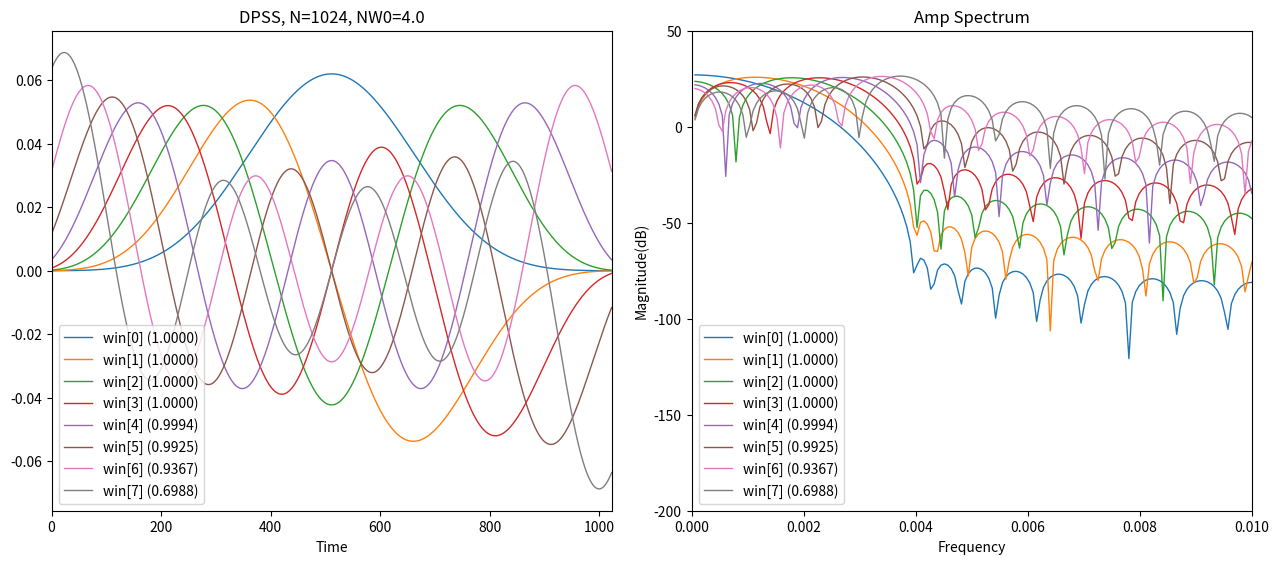

Generate this figure with matplotlib:
#!/usr/bin/env python
from scipy.signal import windows, freqz
from scipy.fftpack import fft,ifft
import matplotlib.pylab as plt 
import numpy as np
fn = 8196
M = 1024
NW = 4
win, eigvals = windows.dpss(M, NW, 8, return_ratios=True)
w,h=np.zeros([len(win),fn]),np.zeros([len(win),fn],dtype='complex')
for i in range(len(win)):
    w[i],h[i]=freqz(win[i],worN=fn)
fig = plt.figure(figsize=(16,6))
rect1 = [0.05,0.1,0.35,0.8]
rect2 = [0.45,0.1,0.35,0.8]
ax1 = plt.axes(rect1)
ax2 = plt.axes(rect2)
'''
ax1 = fig.add_subplot(211)
ax2 = fig.add_subplot(221)
'''
ax1.plot(win.T, linewidth=1.)
for i in range(len(win)):
    ax2.plot(w[i][1:]/(2*np.pi),20*np.log10(np.abs(h[i][1:])),linewidth=1.)
ax1.set(xlim=[0, M-1], xlabel='Time',title='DPSS, N=%d, NW0=%0.1f' % (M, NW))
ax2.set(xlim=[0,0.01],ylim=[-200,50],xlabel='Frequency',ylabel='Magnitude(dB)',title='Amp Spectrum')
ax1.legend(['win[%d] (%0.4f)' % (ii, ratio)
for ii, ratio in enumerate(eigvals)])
ax2.legend(['win[%d] (%0.4f)' % (ii, ratio)
for ii, ratio in enumerate(eigvals)])
plt.savefig('dpss.pdf')
plt.show()
